8-way image classification set "vgg19_TVT" from GitHub (MeganRows/MangroveCNN); label vocabulary: acrostichum aureum, bruguiera cylindrica, bruguiera gymnorhiza, bruguiera sexangula, camptostemon philippensis, ceriops decandra, lumnitzera racemosa, sonneratia alba.

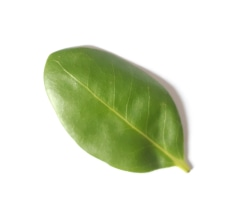
Label: camptostemon philippensis

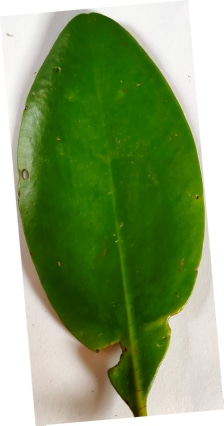
Label: ceriops decandra

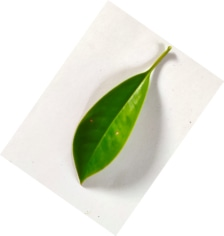
Label: bruguiera gymnorhiza

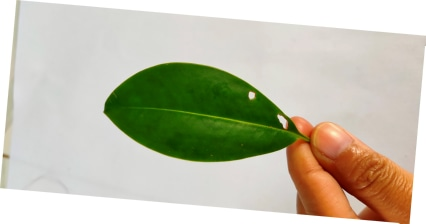
Label: bruguiera cylindrica

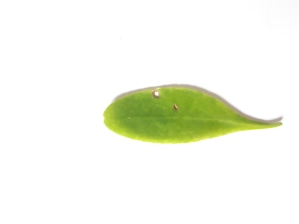
Label: lumnitzera racemosa

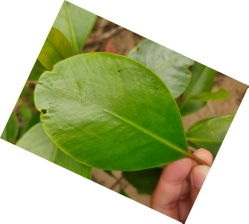
Label: sonneratia alba
